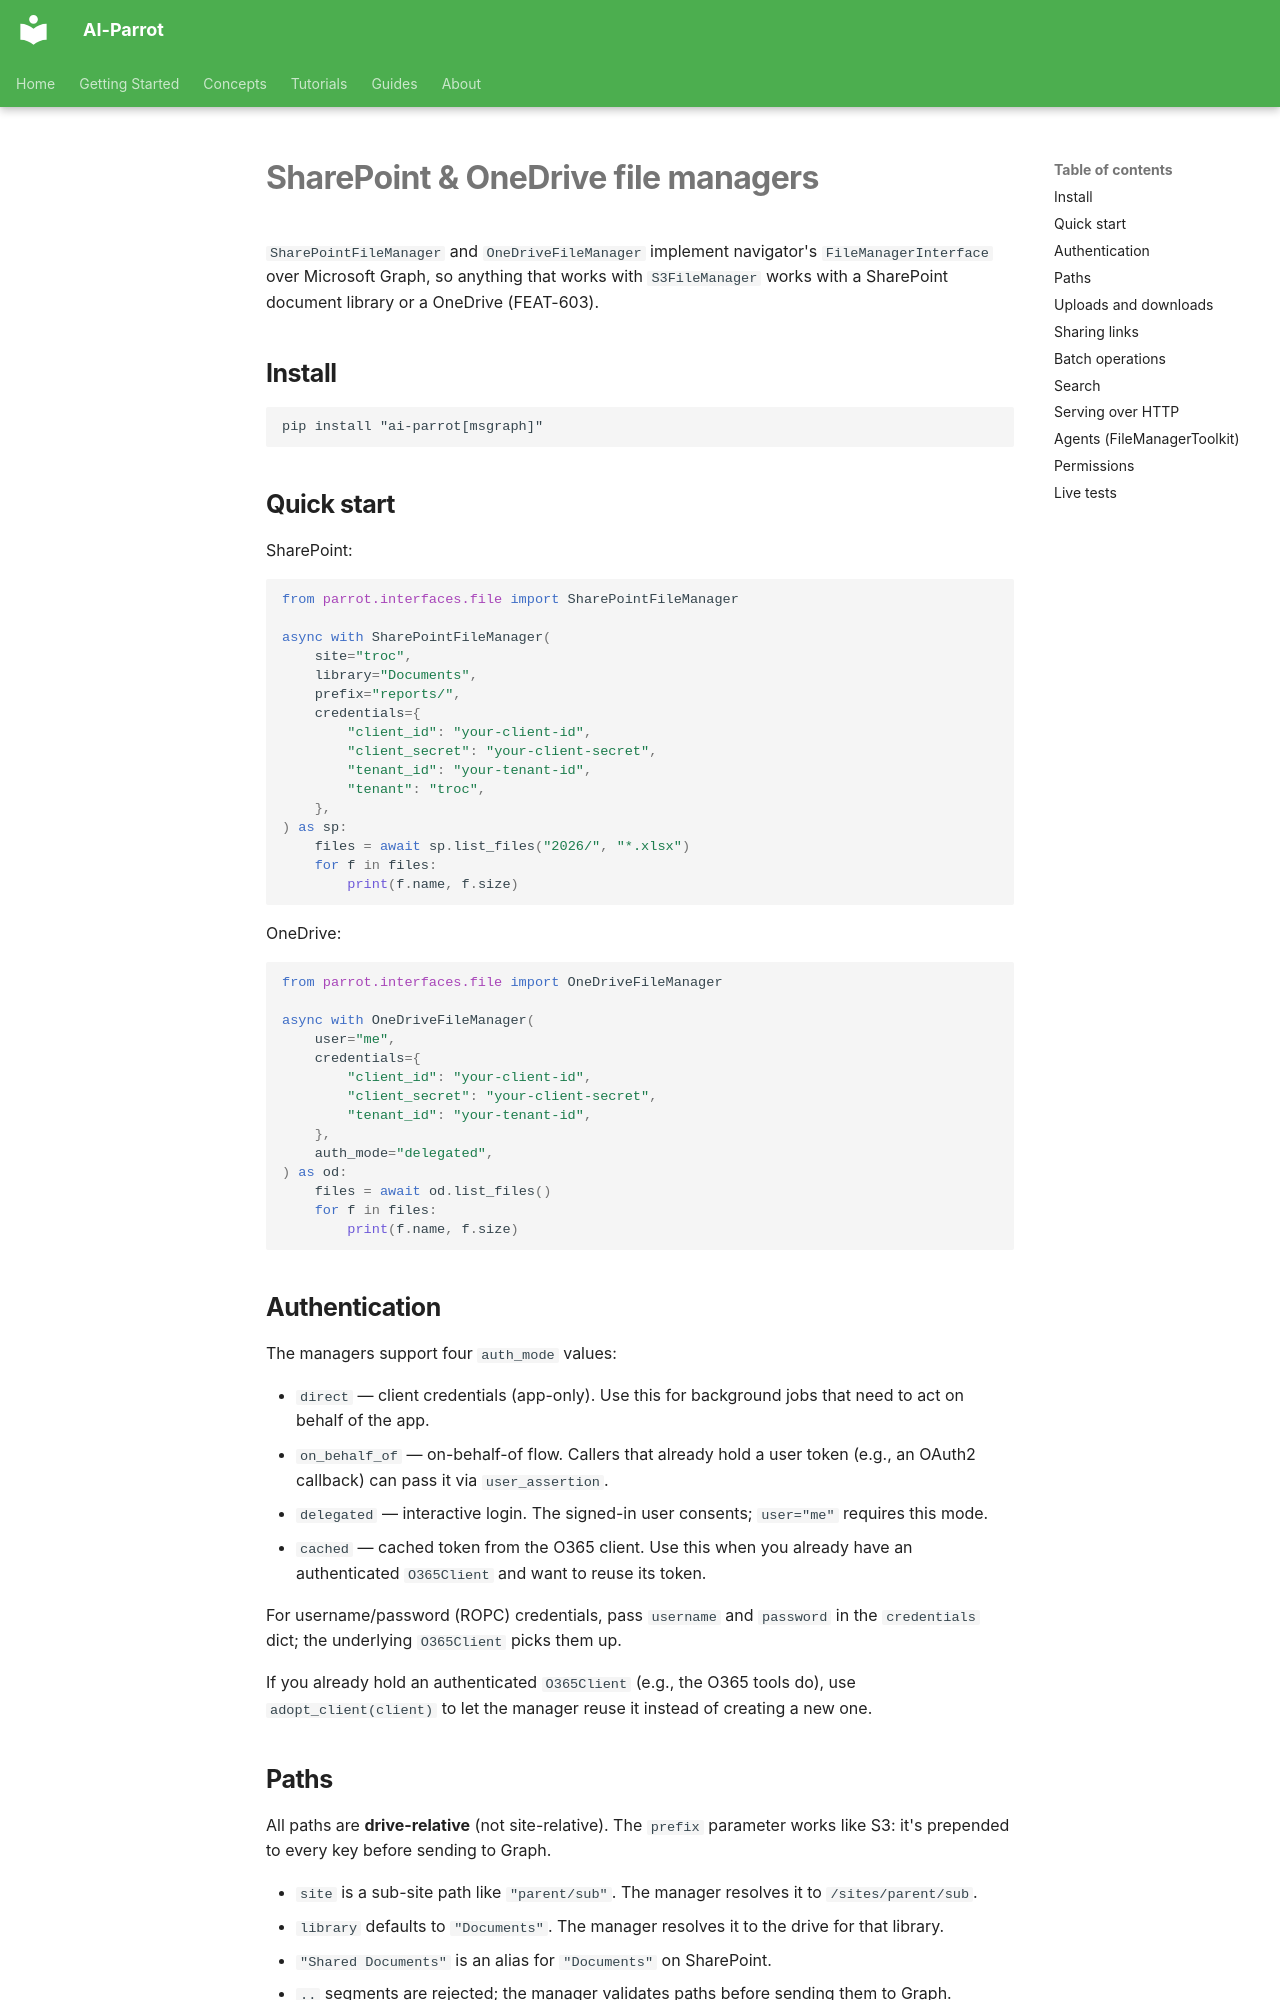

repository: phenobarbital/ai-parrot · page: interfaces/graph-filemanager/index.html · generator: mkdocs

# SharePoint & OneDrive file managers

`SharePointFileManager` and `OneDriveFileManager` implement navigator's `FileManagerInterface` over Microsoft Graph, so anything that works with `S3FileManager` works with a SharePoint document library or a OneDrive (FEAT-603).

## Install

    pip install "ai-parrot[msgraph]"

## Quick start

SharePoint:

```python
from parrot.interfaces.file import SharePointFileManager

async with SharePointFileManager(
    site="troc",
    library="Documents",
    prefix="reports/",
    credentials={
        "client_id": "your-client-id",
        "client_secret": "your-client-secret",
        "tenant_id": "your-tenant-id",
        "tenant": "troc",
    },
) as sp:
    files = await sp.list_files("2026/", "*.xlsx")
    for f in files:
        print(f.name, f.size)
```

OneDrive:

```python
from parrot.interfaces.file import OneDriveFileManager

async with OneDriveFileManager(
    user="me",
    credentials={
        "client_id": "your-client-id",
        "client_secret": "your-client-secret",
        "tenant_id": "your-tenant-id",
    },
    auth_mode="delegated",
) as od:
    files = await od.list_files()
    for f in files:
        print(f.name, f.size)
```

## Authentication

The managers support four `auth_mode` values:

- `direct` — client credentials (app-only). Use this for background jobs that need to act on behalf of the app.
- `on_behalf_of` — on-behalf-of flow. Callers that already hold a user token (e.g., an OAuth2 callback) can pass it via `user_assertion`.
- `delegated` — interactive login. The signed-in user consents; `user="me"` requires this mode.
- `cached` — cached token from the O365 client. Use this when you already have an authenticated `O365Client` and want to reuse its token.

For username/password (ROPC) credentials, pass `username` and `password` in the `credentials` dict; the underlying `O365Client` picks them up.

If you already hold an authenticated `O365Client` (e.g., the O365 tools do), use `adopt_client(client)` to let the manager reuse it instead of creating a new one.
